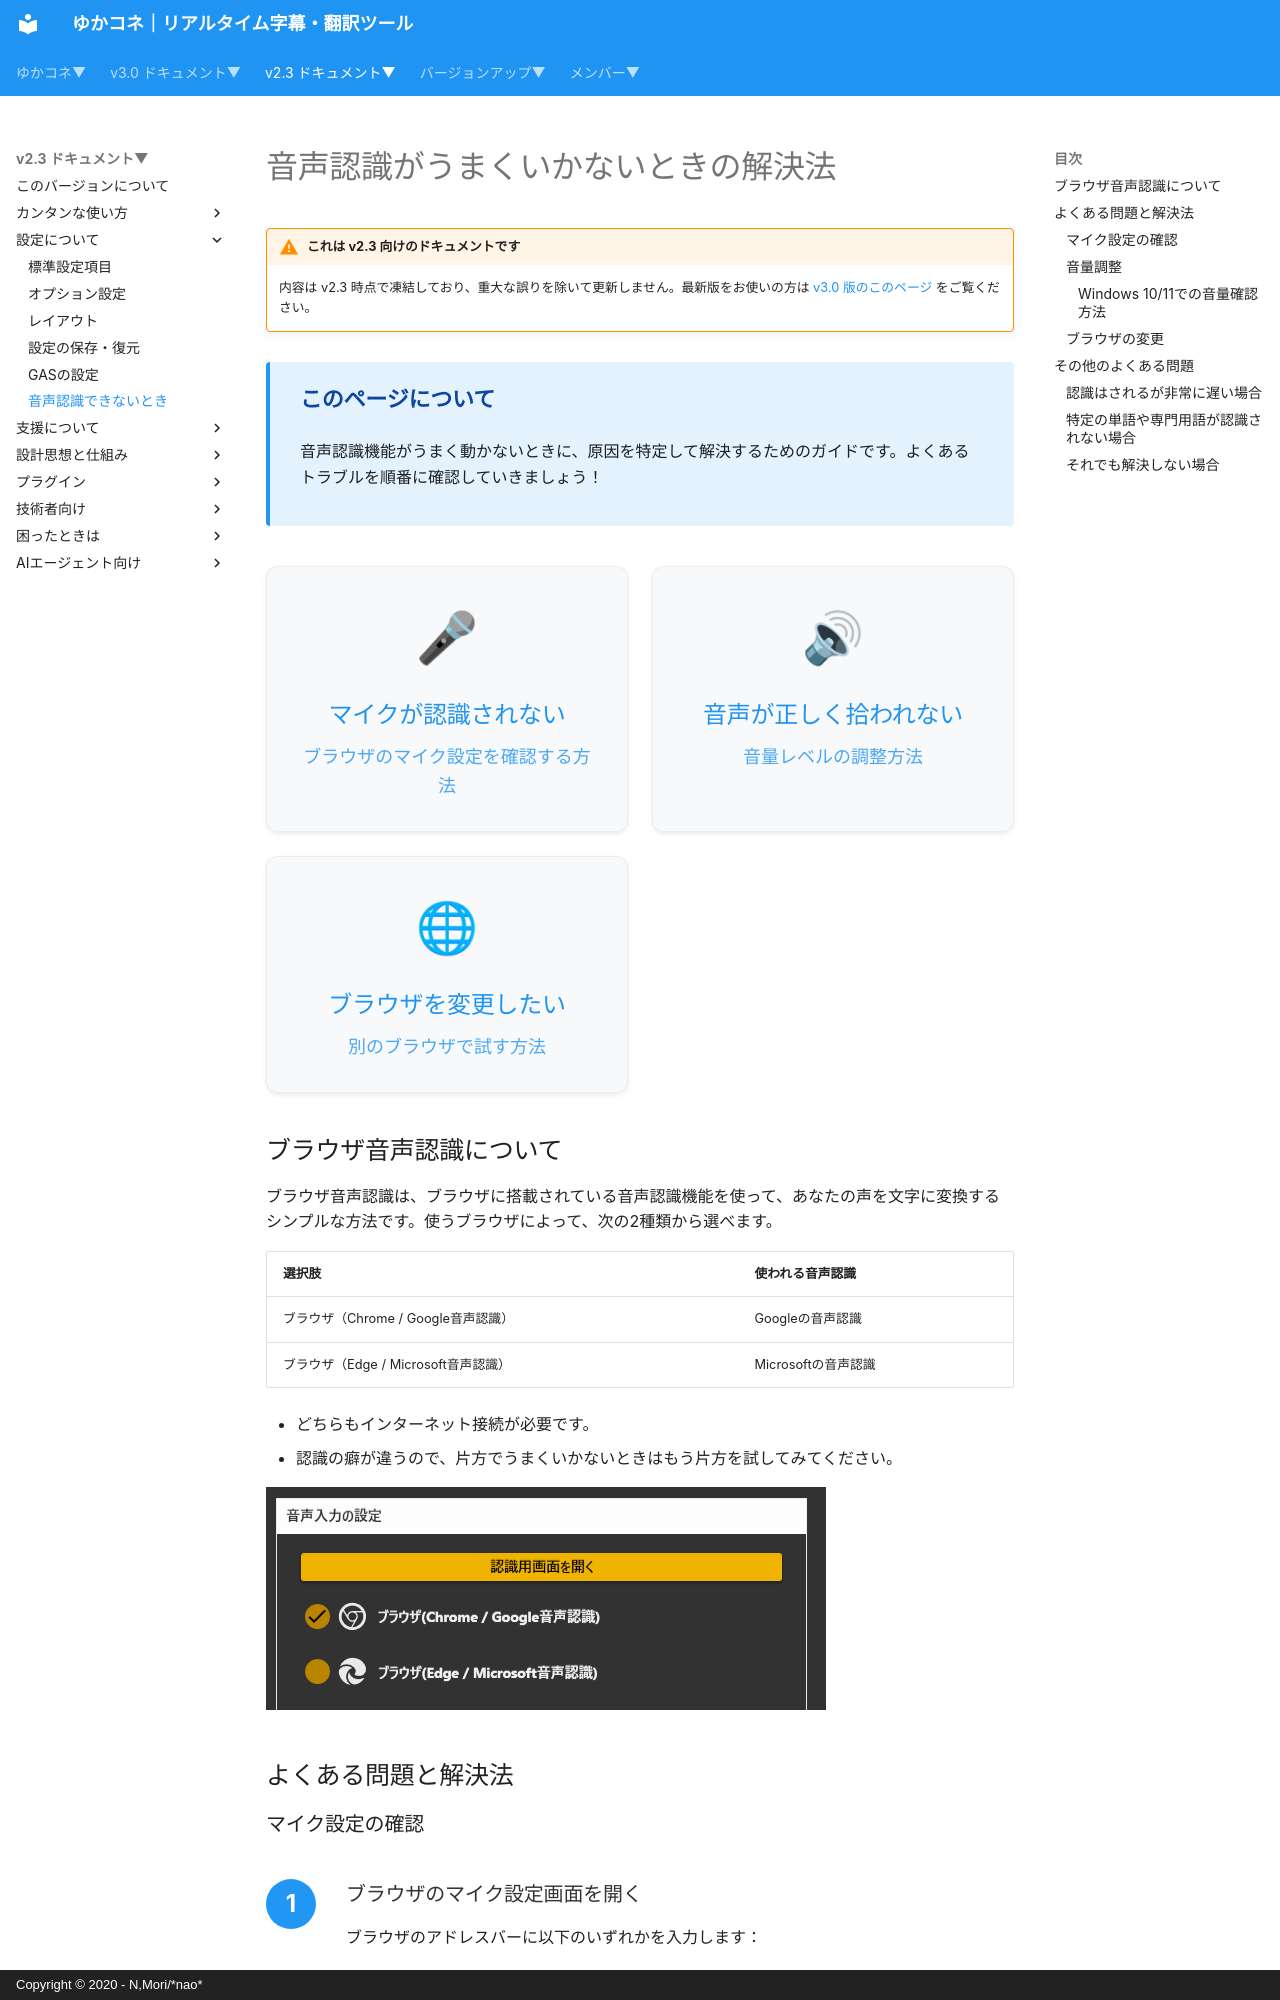

repository: nmori/yncneo-Docs-Src · page: v2.3/startup/startup_asr/index.html · generator: mkdocs · copyright: Copyright © 2020 - N,Mori/*nao*

# 音声認識がうまくいかないときの解決法

<!-- version-banner -->
!!! warning "これは v2.3 向けのドキュメントです"
    内容は v2.3 時点で凍結しており、重大な誤りを除いて更新しません。最新版をお使いの方は [v3.0 版のこのページ](../../v3.0/startup/startup_asr.md) をご覧ください。


<div class="tips-box">
  <h4>このページについて</h4>
  <p>音声認識機能がうまく動かないときに、原因を特定して解決するためのガイドです。よくあるトラブルを順番に確認していきましょう！</p>
</div>

<div class="purpose-grid">
  <a href="#_2" class="purpose-card">
    <div class="purpose-icon">🎤</div>
    <h3>マイクが認識されない</h3>
    <p>ブラウザのマイク設定を確認する方法</p>
  </a>
  <a href="#_3" class="purpose-card">
    <div class="purpose-icon">🔊</div>
    <h3>音声が正しく拾われない</h3>
    <p>音量レベルの調整方法</p>
  </a>
  <a href="#_4" class="purpose-card">
    <div class="purpose-icon">🌐</div>
    <h3>ブラウザを変更したい</h3>
    <p>別のブラウザで試す方法</p>
  </a>
</div>

## ブラウザ音声認識について

ブラウザ音声認識は、ブラウザに搭載されている音声認識機能を使って、あなたの声を文字に変換するシンプルな方法です。使うブラウザによって、次の2種類から選べます。

|選択肢|使われる音声認識|
|:--|:--|
|ブラウザ（Chrome / Google音声認識）|Googleの音声認識|
|ブラウザ（Edge / Microsoft音声認識）|Microsoftの音声認識|

* どちらもインターネット接続が必要です。
* 認識の癖が違うので、片方でうまくいかないときはもう片方を試してみてください。

![音声認識モード選択画面](images/startup_asr_p01.png)

## よくある問題と解決法
